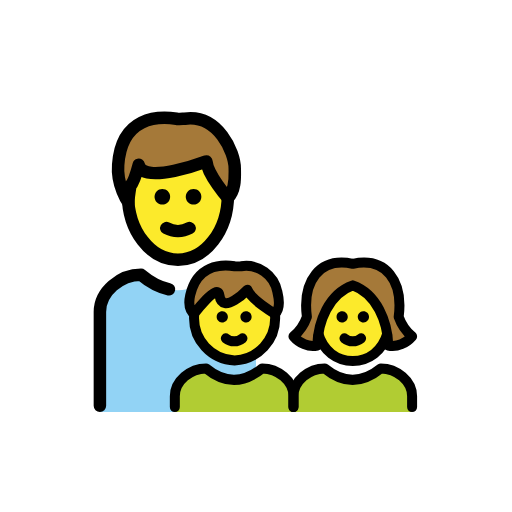
t = 0.00 s
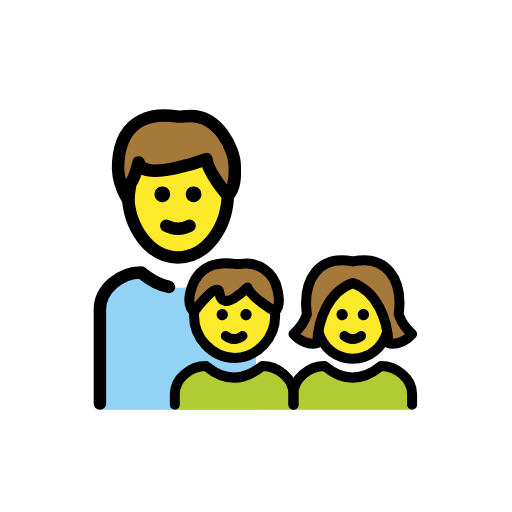
t = 0.48 s
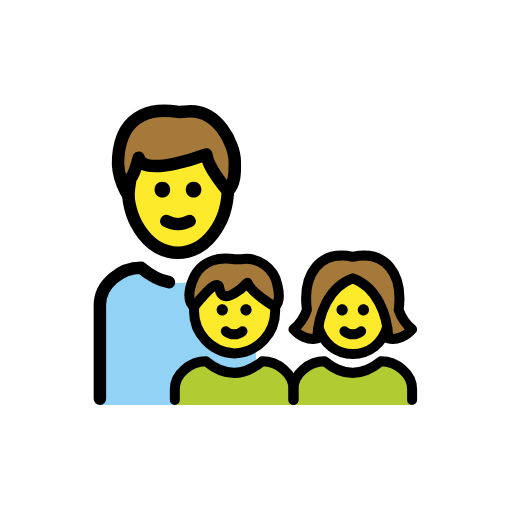
t = 1.43 s
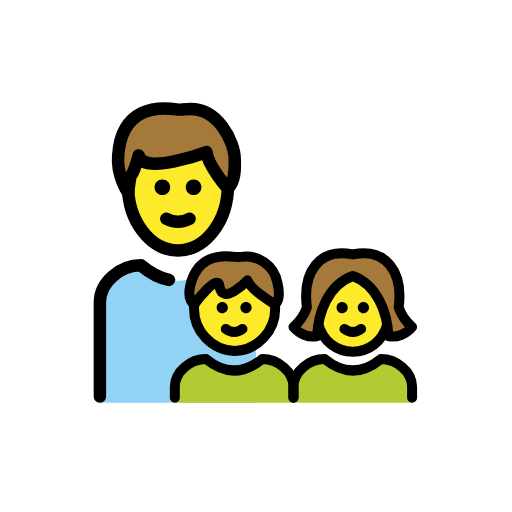
t = 1.90 s
t = 2.38 s: frame unchanged from t = 1.43 s, image omitted
t = 3.33 s: frame unchanged from t = 0.48 s, image omitted

The animated SVG that drew these frames (rendered in a browser with its animation timeline set to each time). Animation: 1 SMIL element (animateTransform=1); one cycle of 3.80 s, repeats indefinitely.

<?xml version='1.0' encoding='utf-8'?>
<svg xmlns="http://www.w3.org/2000/svg" id="emoji" viewBox="-5 -5 82 82" version="1.1" width="200" height="200" role="img">
  <title>OpenMoji: family: man, girl, boy</title><g><g id="color">
    <path fill="#92D3F5" d="M36.0004,38.9986h-6.5838c-4.0035,3.2895-7.9182,3.2895-11.8327,0c-3.2918,0-6.5836,2.6671-6.5836,5.9566 V61h25.0001V38.9986z" />
    <path fill="#B1CC33" d="M23,61v-2.5333C23,56,25.5018,54,28.0036,54c2.9751,2.4667,5.9502,2.4667,8.9929,0 C39.4982,54,42,56,42,58.4667V61" />
    <path fill="#B1CC33" d="M42.0003,61v-2.5333C42.0003,56,44.5021,54,47.0039,54c2.9751,2.4667,5.9502,2.4667,8.9929,0 c2.5018,0,5.0036,2,5.0036,4.4667V61" />
  </g>
  <g id="hair">
    <path fill="#A57939" d="M13.9286,21.3903c0.5334-7.7347,6.4011-7.8236,9.335-7.3791c0.2667,0.0889,1.0669,0,1.3336,0 c5.3343-0.7112,8.0014,5.3343,8.0014,8.0014c0,0.978,0.2255,3.3655-1.1081,4.6991c0,0-3.2483-3.7211-3.4261-5.8549 c0,0-10.1352,3.8229-10.8464,0.5334c0,0-0.7112,2.6671-1.3336,3.3784c0,0-0.3288,2.0448-0.3288,2.6671 C15.5558,27.4359,13.6619,24.7687,13.9286,21.3903z" />
    <path fill="#A57939" d="M51.5003,40.7038c3.864,1.3703,5.567,5.8271,5.6943,9.6307c1.4225,0.308,2.8826-0.3898,3.8057-1.461 c-0.9845-0.8337-1.7269-1.9167-2.1494-3.1356c0.7369-5.7252-2.03-9.5793-7.3506-8.4862c-5.3206-1.0931-8.0875,2.761-7.3506,8.4862 c-0.4225,1.2189-1.1649,2.3019-2.1494,3.1356c0.923,1.0712,2.3833,1.769,3.8057,1.461 C45.9333,46.5311,47.6362,42.074,51.5003,40.7038z" />
    <path fill="#A57939" d="M30.1355,42.2716c0.4694,3.3631,4.487-0.8706,4.487-0.8706c0.5491,1.5737,4.4254,3.8674,4.4254,3.8674 c1.0324-0.9557,0.5259-2.8525,0.3721-3.5136c-0.5106-2.7127-3.0794-4.5325-5.8079-4.1144c-0.3436,0.0276-0.6888,0.0276-1.0324,0 c-2.2709-0.3369-6.03-0.1483-7.12,4.6433c-0.5317,2.3382,0.624,2.9844,0.624,2.9844S29.8477,40.2093,30.1355,42.2716z" />
  </g>
  <g id="skin">
    <path fill="#FCEA2B" d="M28.0454,20.8569c0,0-10.1351,3.8229-10.8464,0.5334c0,0-0.7112,2.6672-1.3336,3.3784 c0,0-0.3185,1.9835-0.3273,2.635c0.4585,5.148,3.8411,9.1996,7.9427,9.1996c4.2864,0,7.782-4.426,7.9809-9.9028 C31.3572,26.5801,28.2203,22.9551,28.0454,20.8569z" />
    <path fill="#FCEA2B" d="M34.6225,41.401c0,0-4.0176,4.2337-4.487,0.8706c-0.2576-1.8462-3.2933,2.0046-3.9283,2.834 c-0.0739,0.3356-0.1232,0.5668-0.1232,0.5888c-0.1437,3.7311,2.7579,6.8753,6.4885,7.031c3.7306-0.1557,6.6323-3.2999,6.4886-7.031 c0-0.0303-0.0594-0.2263-0.15-0.5089C38.2324,44.7706,35.1115,42.8025,34.6225,41.401z" />
    <path fill="#FCEA2B" d="M57.0034,48.517c-0.0138-0.0543-0.0171-0.1106-0.0324-0.1646c-0.5499-3.1755-2.2374-6.5396-5.471-7.6487 c-3.2336,1.1091-4.9211,4.4731-5.471,7.6487c-0.0153,0.054-0.0186,0.1102-0.0324,0.1646c0.8397,2.7543,2.9947,4.3117,5.5034,4.3118 C54.0087,52.8287,56.1638,51.2713,57.0034,48.517z" />
  </g>
  <g id="line">
    <path fill="none" stroke="#000000" stroke-miterlimit="10" stroke-width="2" d="M31.5,25.5689c0,0.1839,0,0.3678,0,0.6437 c0,5.7012-3.5862,10.3908-8,10.3908s-8-4.6897-8-10.3908c0-0.1839,0-0.3678,0-0.6437" />
    <path fill="none" stroke="#000000" stroke-linecap="round" stroke-linejoin="round" stroke-width="2" d="M13.9286,21.3903 c0.5334-7.7347,6.4011-7.8236,9.335-7.3791c0.2667,0.0889,1.0669,0,1.3336,0c5.3343-0.7112,8.0014,5.3343,8.0014,8.0014 c0,0.978,0.2255,3.3655-1.1081,4.6991c0,0-3.2483-3.7211-3.4261-5.8549c0,0-10.1352,3.8229-10.8464,0.5334 c0,0-0.7112,2.6671-1.3336,3.3784c0,0-0.3288,2.0448-0.3288,2.6671C15.5558,27.4359,13.6619,24.7687,13.9286,21.3903z" />
    <path d="M22.25,26.5c0,0.7143-0.5357,1.25-1.25,1.25s-1.25-0.5357-1.25-1.25s0.5357-1.25,1.25-1.25S22.25,25.7857,22.25,26.5" />
    <path d="M27.25,26.5c0,0.7143-0.5357,1.25-1.25,1.25s-1.25-0.5357-1.25-1.25s0.5357-1.25,1.25-1.25S27.25,25.7857,27.25,26.5" />
    <path fill="none" stroke="#000000" stroke-linecap="round" stroke-linejoin="round" stroke-width="2" d="M21.633,31.5332 c1.1558,0.6223,2.5782,0.6223,3.734,0" />
    <path d="M54.0979,45.7015c0.0333,0.4958-0.3417,0.9247-0.8377,0.958c-0.4959,0.0333-0.9249-0.3417-0.9582-0.8375 s0.3417-0.9247,0.8377-0.958c0.0201-0.0014,0.0402-0.002,0.0604-0.002C53.6797,44.8465,54.0814,45.2221,54.0979,45.7015z" />
    <path fill="none" stroke="#000000" stroke-linecap="round" stroke-linejoin="round" stroke-width="1.6" d="M50.1639,49.1857 c0.7749,0.6425,1.8974,0.6425,2.6723,0" />
    <path fill="none" stroke="#000000" stroke-miterlimit="10" stroke-width="1.6" d="M57.0438,48.407 c-0.8139,2.8267-3.0002,4.4219-5.5441,4.4219h0.0006c-2.5439,0-4.7302-1.5952-5.5441-4.4219" />
    <path d="M49.7999,44.862c0.0201,0,0.0403,0.0007,0.0604,0.002c0.4959,0.0333,0.871,0.4622,0.8377,0.958 s-0.4623,0.8707-0.9582,0.8375c-0.4959-0.0333-0.871-0.4622-0.8377-0.958C48.9186,45.2221,49.3203,44.8465,49.7999,44.862z" />
    <path fill="none" stroke="#000000" stroke-linecap="round" stroke-linejoin="round" stroke-width="1.6" d="M23,60.2v-1.7333 C23,56,25.5018,54,28.0036,54c2.9751,2.4667,5.9502,2.4667,8.9929,0C39.4982,54,42,56,42,58.4667V60.2" />
    <path fill="none" stroke="#000000" stroke-linecap="round" stroke-linejoin="round" stroke-width="1.6" d="M42.0003,60.2v-1.7333 C42.0003,56,44.5021,54,47.0039,54c2.9751,2.4667,5.9502,2.4667,8.9929,0c2.5018,0,5.0036,2,5.0036,4.4667V60.2" />
    <path d="M35.298,45.7015c0.0333,0.4958-0.3417,0.9247-0.8377,0.958c-0.4959,0.0333-0.9249-0.3417-0.9582-0.8375 s0.3417-0.9247,0.8377-0.958c0.0201-0.0014,0.0402-0.002,0.0604-0.002C34.8798,44.8465,35.2815,45.2221,35.298,45.7015z" />
    <path fill="none" stroke="#000000" stroke-linecap="round" stroke-linejoin="round" stroke-width="1.6" d="M31.1639,49.1857 c0.7749,0.6425,1.8974,0.6425,2.6723,0" />
    <path d="M30.5998,44.862c0.0201,0,0.0403,0.0007,0.0604,0.002c0.4959,0.0333,0.871,0.4622,0.8377,0.958 s-0.4623,0.8707-0.9582,0.8375c-0.4959-0.0333-0.871-0.4622-0.8377-0.958C29.7185,45.2221,30.1202,44.8465,30.5998,44.862z" />
    <path fill="none" stroke="#000000" stroke-linecap="round" stroke-linejoin="round" stroke-width="1.6" d="M51.5003,40.7038 c3.864,1.3703,5.567,5.8271,5.6943,9.6307c1.4225,0.308,2.8826-0.3898,3.8057-1.461c-0.9845-0.8337-1.7269-1.9167-2.1494-3.1356 c0.7369-5.7252-2.03-9.5793-7.3506-8.4862c-5.3206-1.0931-8.0875,2.761-7.3506,8.4862c-0.4225,1.2189-1.1649,2.3019-2.1494,3.1356 c0.923,1.0712,2.3833,1.769,3.8057,1.461C45.9333,46.5311,47.6362,42.074,51.5003,40.7038z" />
    <path fill="none" stroke="#000000" stroke-miterlimit="10" stroke-width="1.6" d="M39.0493,45.2683 c0.0078,0.141,0.0117,0.283,0.0118,0.4261c0.1437,3.7311-2.758,6.8753-6.4886,7.031c-3.7306-0.1557-6.6322-3.2999-6.4885-7.031 c0-0.0952,0.0017-0.1899,0.0052-0.2841" />
    <path fill="none" stroke="#000000" stroke-linecap="round" stroke-linejoin="round" stroke-width="1.6" d="M30.1355,42.2716 c0.4694,3.3631,4.487-0.8706,4.487-0.8706c0.5491,1.5737,4.4254,3.8674,4.4254,3.8674c1.0324-0.9557,0.5259-2.8525,0.3721-3.5136 c-0.5106-2.7127-3.0794-4.5325-5.8079-4.1144c-0.3436,0.0276-0.6888,0.0276-1.0324,0c-2.2709-0.3369-6.03-0.1483-7.12,4.6433 c-0.5317,2.3382,0.624,2.9844,0.624,2.9844S29.8477,40.2093,30.1355,42.2716z" />
    <path fill="none" stroke="#000000" stroke-linecap="round" stroke-linejoin="round" stroke-miterlimit="10" stroke-width="2" d="M11.0003,60V44.9552c0-3.2895,3.2918-5.9566,6.5836-5.9566c1.4914,1.2532,2.9827,2.029,4.4789,2.3273" />
  </g>
<animateTransform attributeName="transform" type="translate" values="0 0;0 -1.5;0 0" dur="3.8s" repeatCount="indefinite" /></g></svg>
